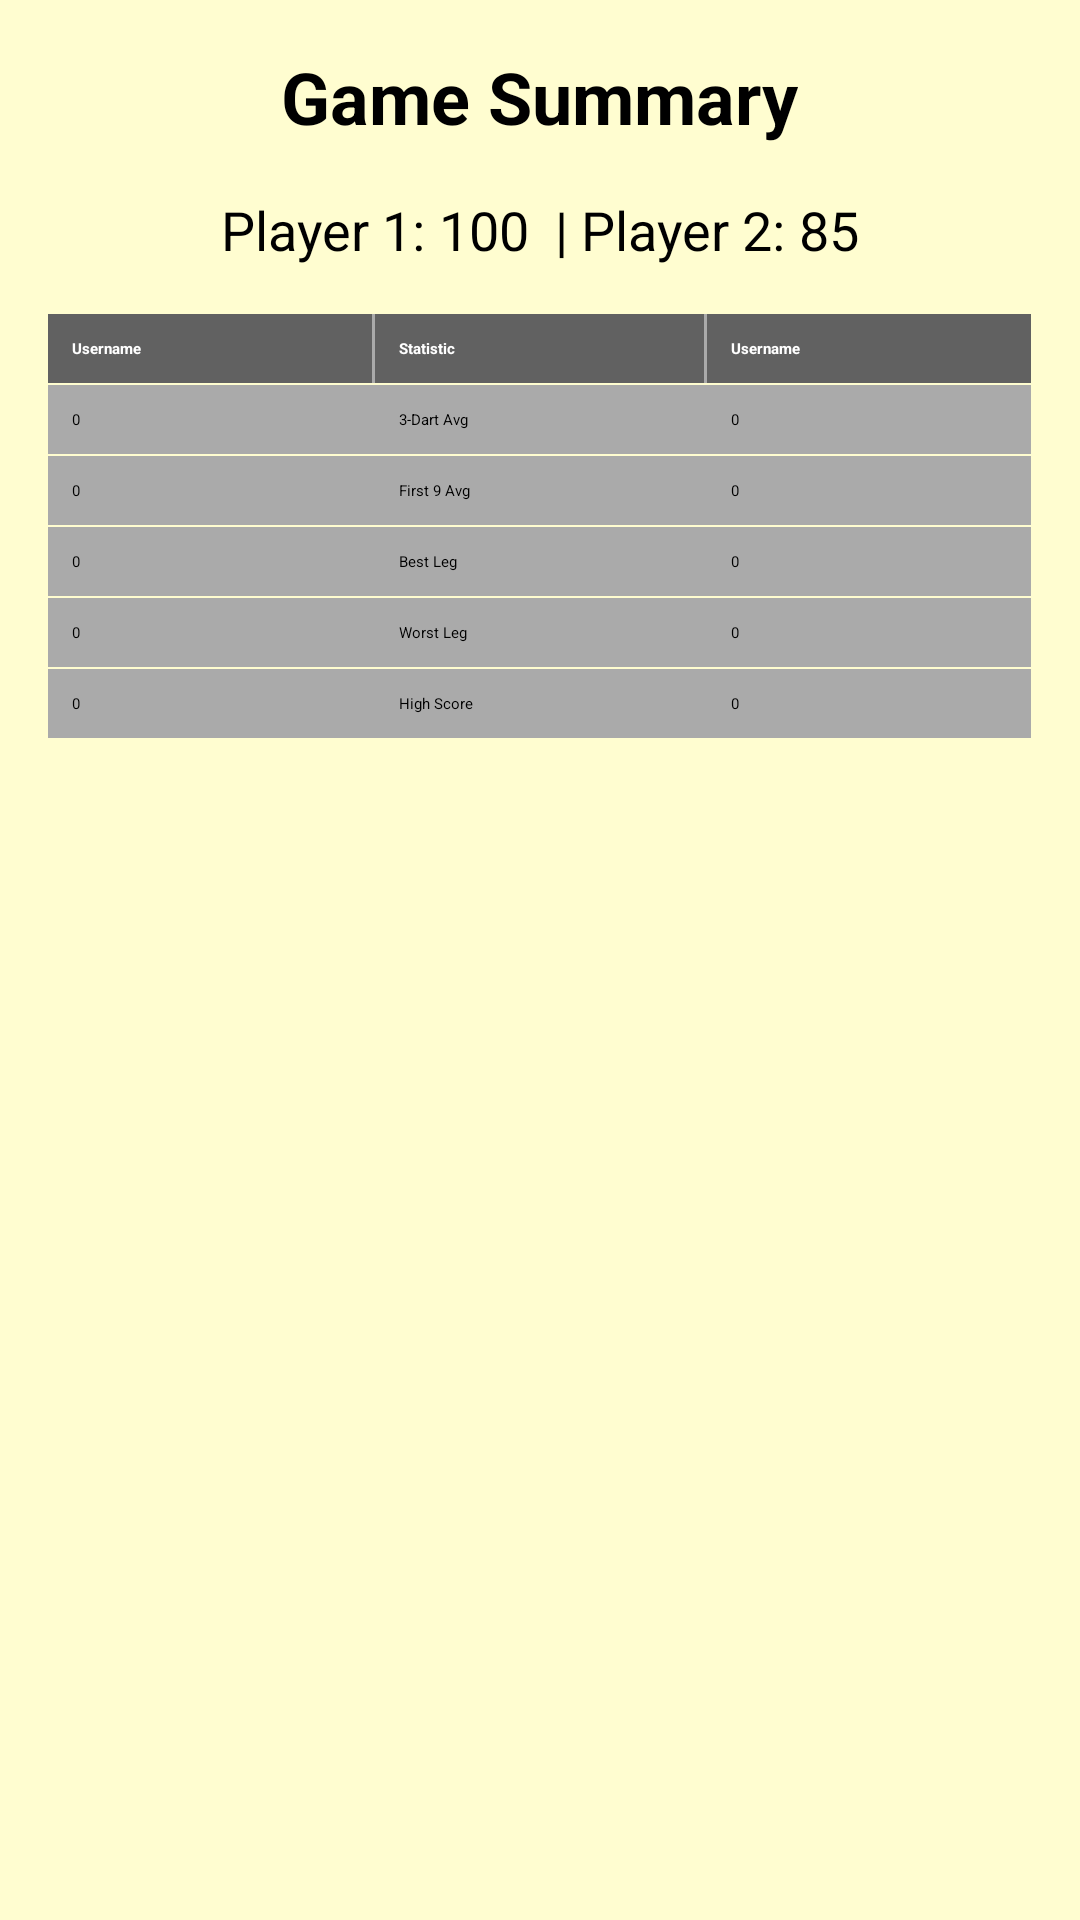

Here is an Android app screen rendered from its layout file. Give the layout XML and the strings, colors and styles it references.
<!-- AndroidManifest.xml: application theme Theme.Darts -->
<!-- res/layout/fragment_game_stats.xml -->
<?xml version="1.0" encoding="utf-8"?>
<LinearLayout xmlns:android="http://schemas.android.com/apk/res/android"
    android:layout_width="match_parent"
    android:layout_height="match_parent"
    android:orientation="vertical"
    android:padding="16dp"
    android:gravity="center_horizontal"
    android:background="@color/creamy_white">


    
    <TextView
        android:id="@+id/summaryHeader"
        android:layout_width="wrap_content"
        android:layout_height="wrap_content"
        android:text="Game Summary"
        android:textSize="24sp"
        android:textStyle="bold"
        android:layout_gravity="center"
        android:layout_marginBottom="16dp" />

    
    <LinearLayout
        android:layout_width="wrap_content"
        android:layout_height="wrap_content"
        android:orientation="horizontal"
        android:layout_gravity="center"
        android:layout_marginBottom="16dp">

        <TextView
            android:id="@+id/player1Name"
            android:layout_width="wrap_content"
            android:layout_height="wrap_content"
            android:text="Player 1: "
            android:textSize="18sp" />

        <TextView
            android:id="@+id/player1Score"
            android:layout_width="wrap_content"
            android:layout_height="wrap_content"
            android:text="100 "
            android:textSize="18sp" />

        <TextView
            android:layout_width="wrap_content"
            android:layout_height="wrap_content"
            android:text=" | "
            android:textSize="18sp" />

        <TextView
            android:id="@+id/player2Name"
            android:layout_width="wrap_content"
            android:layout_height="wrap_content"
            android:text="Player 2: "
            android:textSize="18sp" />

        <TextView
            android:id="@+id/player2Score"
            android:layout_width="wrap_content"
            android:layout_height="wrap_content"
            android:text="85"
            android:textSize="18sp" />
    </LinearLayout>

    <TableLayout
        android:layout_width="wrap_content"
        android:layout_height="wrap_content"
        android:stretchColumns="*"
        android:layout_gravity="center"
        android:layout_marginBottom="24dp"
        android:divider="@android:color/black"
        android:showDividers="middle">

        
        <TableRow
            android:background="@android:color/darker_gray"
            android:layout_marginBottom="1dp">

            <TextView
                android:id="@+id/player1TableName"
                android:text="Username"
                android:padding="8dp"
                android:textStyle="bold"
                android:background="@color/light_grey"
                android:layout_marginEnd="1dp"
                android:textColor="@android:color/white" />

            <TextView
                android:text="Statistic"
                android:padding="8dp"
                android:textStyle="bold"
                android:background="@color/light_grey"
                android:layout_marginEnd="1dp"
                android:textColor="@android:color/white" />

            <TextView
                android:id="@+id/player2TableName"
                android:text="Username"
                android:padding="8dp"
                android:textStyle="bold"
                android:background="@color/light_grey"
                android:textColor="@android:color/white" />
        </TableRow>

        
        <TableRow
            android:background="@android:color/darker_gray"
            android:layout_marginBottom="1dp">

            <TextView
                android:id="@+id/player1_3dartAvg"
                android:text="0"
                android:padding="8dp"
                android:background="@android:color/darker_gray"
                android:layout_marginEnd="1dp" />

            <TextView
                android:text="3-Dart Avg"
                android:padding="8dp"
                android:background="@android:color/darker_gray"
                android:layout_marginEnd="1dp" />

            <TextView
                android:id="@+id/player2_3dartAvg"
                android:text="0"
                android:padding="8dp"
                android:background="@android:color/darker_gray" />
        </TableRow>

        <TableRow
            android:background="@android:color/darker_gray"
            android:layout_marginBottom="1dp">

            <TextView
                android:id="@+id/player1_first9Avg"
                android:text="0"
                android:padding="8dp"
                android:background="@android:color/darker_gray"
                android:layout_marginEnd="1dp" />

            <TextView
                android:text="First 9 Avg"
                android:padding="8dp"
                android:background="@android:color/darker_gray"
                android:layout_marginEnd="1dp" />

            <TextView
                android:id="@+id/player2_first9Avg"
                android:text="0"
                android:padding="8dp"
                android:background="@android:color/darker_gray" />
        </TableRow>

        <TableRow
            android:background="@android:color/darker_gray"
            android:layout_marginBottom="1dp">

            <TextView
                android:id="@+id/player1_bestLeg"
                android:text="0"
                android:padding="8dp"
                android:background="@android:color/darker_gray"
                android:layout_marginEnd="1dp" />

            <TextView
                android:text="Best Leg"
                android:padding="8dp"
                android:background="@android:color/darker_gray"
                android:layout_marginEnd="1dp" />

            <TextView
                android:id="@+id/player2_bestLeg"
                android:text="0"
                android:padding="8dp"
                android:background="@android:color/darker_gray" />
        </TableRow>

        <TableRow
            android:background="@android:color/darker_gray"
            android:layout_marginBottom="1dp">

            <TextView
                android:id="@+id/player1_worstLeg"
                android:text="0"
                android:padding="8dp"
                android:background="@android:color/darker_gray"
                android:layout_marginEnd="1dp" />

            <TextView
                android:text="Worst Leg"
                android:padding="8dp"
                android:background="@android:color/darker_gray"
                android:layout_marginEnd="1dp" />

            <TextView
                android:id="@+id/player2_worstLeg"
                android:text="0"
                android:padding="8dp"
                android:background="@android:color/darker_gray" />
        </TableRow>

        <TableRow
            android:background="@android:color/darker_gray"
            android:layout_marginBottom="1dp">

            <TextView
                android:id="@+id/player1_highScore"
                android:text="0"
                android:padding="8dp"
                android:background="@android:color/darker_gray"
                android:layout_marginEnd="1dp" />

            <TextView
                android:text="High Score"
                android:padding="8dp"
                android:background="@android:color/darker_gray"
                android:layout_marginEnd="1dp" />

            <TextView
                android:id="@+id/player2_highScore"
                android:text="0"
                android:padding="8dp"
                android:background="@android:color/darker_gray" />
        </TableRow>
    </TableLayout>

</LinearLayout>
<!-- resources referenced by this layout -->
<resources>
  <color name="creamy_white">#FFFDD0</color>
  <color name="light_grey">#616161</color>
  <style name="Theme.Darts" parent="Theme.MaterialComponents.DayNight.NoActionBar">
          
          <item name="colorPrimary">@color/purple_200</item>
          <item name="colorPrimaryVariant">@color/purple_700</item>
          <item name="colorOnPrimary">@color/black</item>
          
          <item name="colorSecondary">@color/teal_200</item>
          <item name="colorSecondaryVariant">@color/teal_200</item>
          <item name="colorOnSecondary">@color/black</item>
          
          <item name="android:statusBarColor">?attr/colorPrimaryVariant</item>
          
      </style>
  <color name="purple_200">#FFBB86FC</color>
  <color name="purple_700">#FF3700B3</color>
  <color name="black">#FF000000</color>
  <color name="teal_200">#FF03DAC5</color>
</resources>
